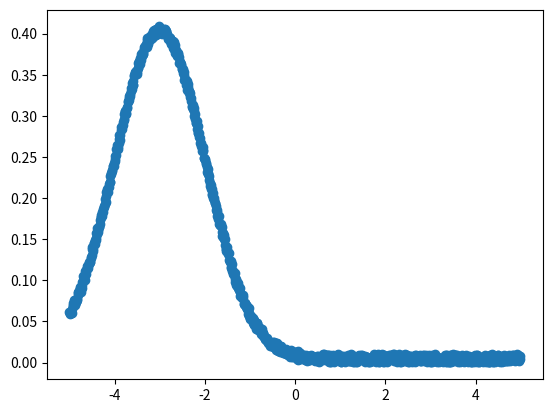

This chart was generated by the following Python code:
import numpy as np
import matplotlib.pyplot as plt

x = np.arange(-5, 5, 0.01)
sigma = np.random.rand(len(x))
y = 1/np.sqrt(2*np.pi) * np.exp(-(x+3)**2/2) + sigma*0.01

plt.scatter(x, y)
#plt.show()

np.savetxt('test1.csv', np.vstack([x, y]).T, delimiter=',')